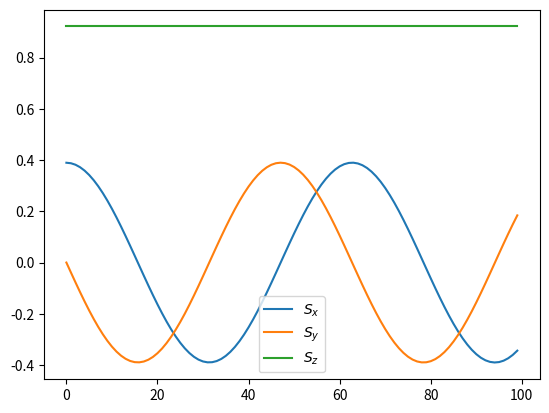

Write Python code to recreate this figure.
import numpy as np
import matplotlib.pyplot as plt
from numpy import cos, sin


dim = 3


eijk = np.zeros((3, 3, 3))
eijk[0, 1, 2] = eijk[1, 2, 0] = eijk[2, 0, 1] = 1
eijk[0, 2, 1] = eijk[2, 1, 0] = eijk[1, 0, 2] = -1


def heun_step(f, y, h, n, args):
    y[n+1] = y[n] + h * f(y[n], *args)
    y[n+1] = y[n] + (h / 2) * (f(y[n], *args) + f(y[n+1], *args))


def NN(S):
    NNsum = np.zeros_like(S)
    for i in range(dim):
        NNsum = np.roll(S, 1, i) + np.roll(S, -1, i)
    return NNsum


def get_H(S, dz, B):
    """ returns the field """
    NNsum = NN(S)
    aniso = np.zeros_like(S)
    aniso[:, :, :, 2] = S[:, :, :, 2]
    return NNsum + 2*dz*aniso + B 


def LLG(S, dz, B, a):
    H = get_H(S, dz, B)
    dtS = np.einsum("...ac, ...c-> ...a", np.einsum("abc, ...b -> ...ac", eijk, S), H)
    if a:
        sum1 = np.einsum("...b, ...b -> ...", S, S) * H
        sum2 = np.einsum("...b, ...b -> ...", S, H) * S
        dtS += a * (sum1 - sum2)
    return dtS


def integrate(f, S, h, step, args):
    for n in range(T-1):
        step(f, S, h, n, args)



T = 100
N = 1
S = np.empty([T] + [N] * dim + [dim])

theta = 0.4
phi = 0
S[0, 0, 0, 0] = np.array([cos(phi)*sin(theta), sin(phi)*sin(theta), cos(theta)])

h = 0.1
a = 0
dz = 0
B = np.array([0, 0, 1])
args = (dz, B, a)

integrate(LLG, S, h, heun_step, args)
t = np.linspace(0, T*h, T)


coo = ["x", "y", "z"]
fig, ax = plt.subplots()
for i in range(dim):
    ax.plot(S[:, 0, 0, 0, i], label="$S_"+coo[i]+"$")

ax.legend()
plt.show()